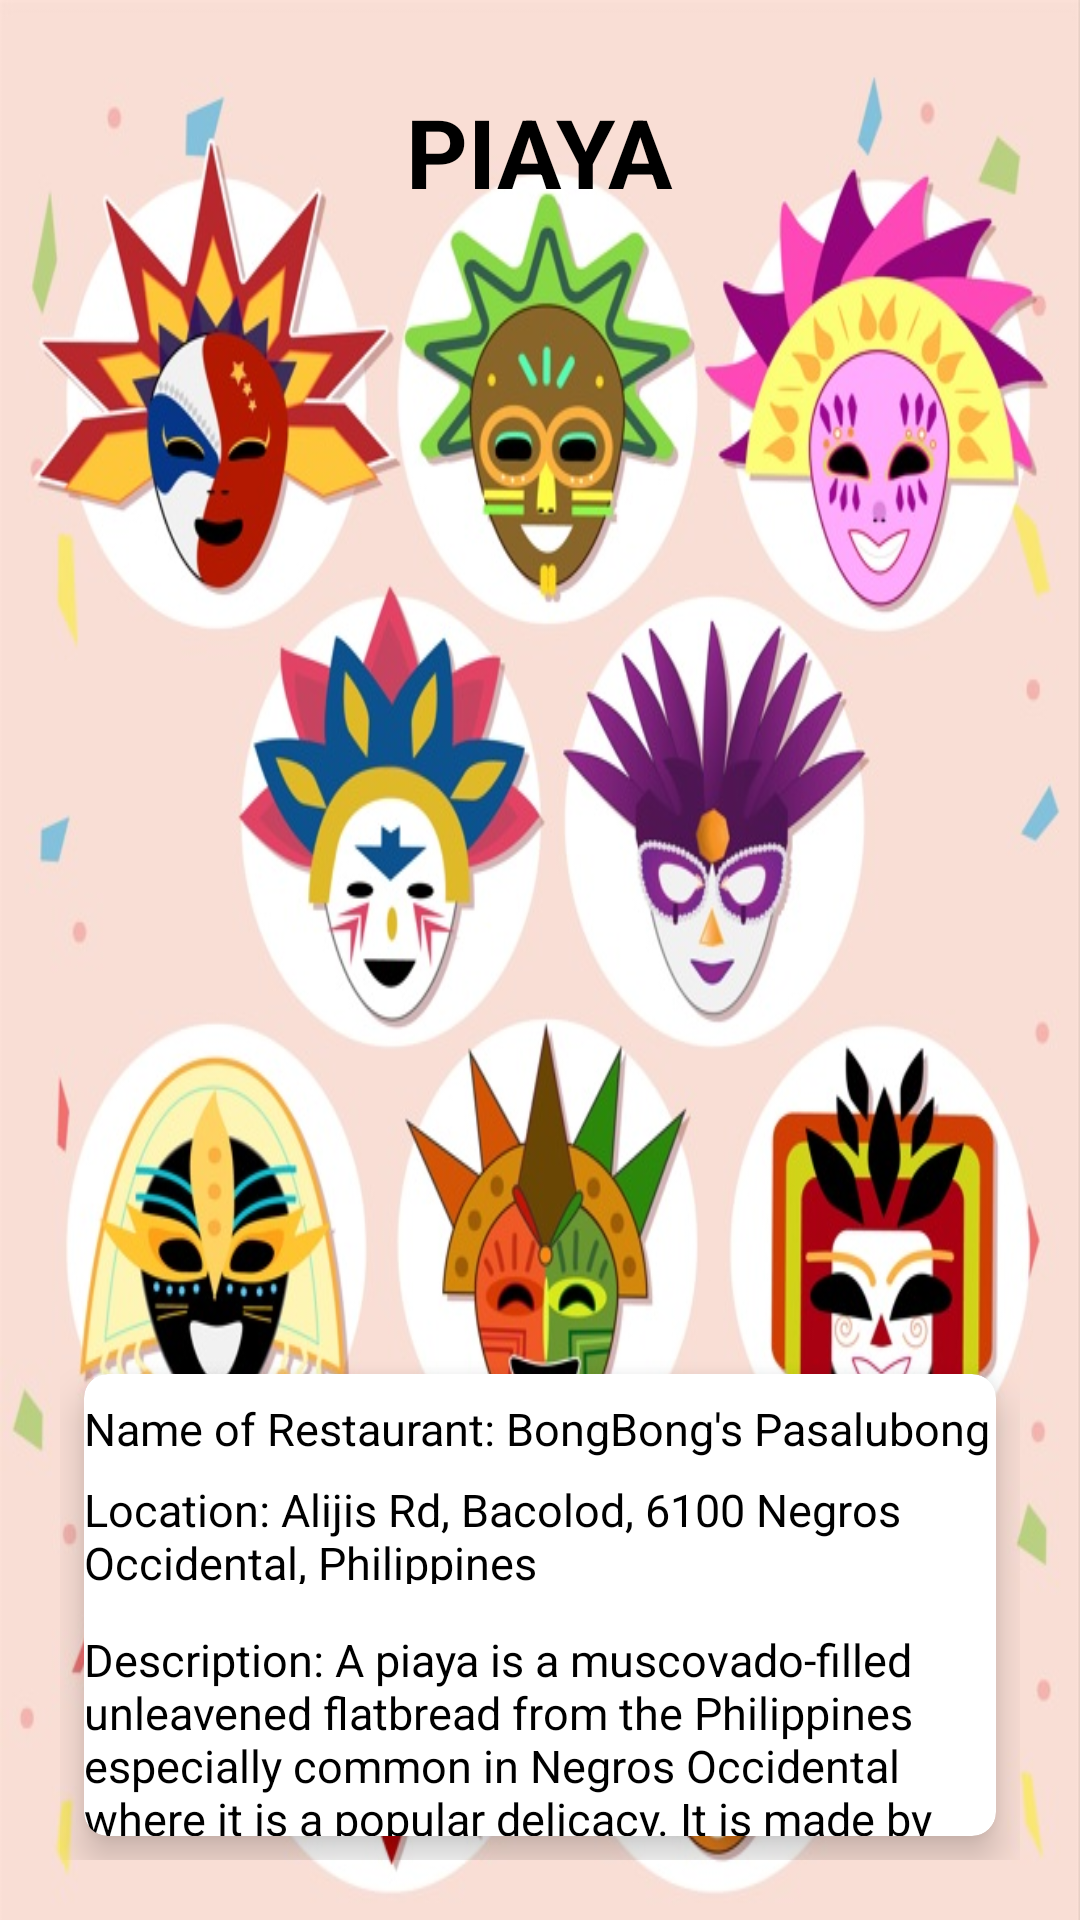

Produce the Android XML layout that renders to this screen, including the resource entries it uses.
<!-- AndroidManifest.xml: application theme Theme.Examlayout -->
<!-- res/layout/piaya_layout.xml -->
<?xml version="1.0" encoding="utf-8"?>
<RelativeLayout xmlns:android="http://schemas.android.com/apk/res/android"
    android:layout_width="match_parent"
    android:layout_height="match_parent"
    xmlns:tools="http://schemas.android.com/tools"
    xmlns:app="http://schemas.android.com/apk/res-auto"
    android:background="@drawable/masskara"
    tools:context=".Piaya">
    <TextView

        android:layout_width="wrap_content"
        android:layout_height="wrap_content"
        android:layout_alignParentTop="true"
        android:layout_centerHorizontal="true"
        android:layout_marginTop="29dp"
        android:text="@string/food4"
        android:textColor="#000"
        android:textSize="32sp"
        android:textStyle="bold">


    </TextView>
    <ImageView
        android:id="@+id/imageView2"
        android:layout_width="match_parent"
        android:layout_height="300dp"
        android:layout_alignParentStart="true"
        android:layout_alignParentTop="true"
        android:layout_alignParentEnd="true"
        android:layout_marginStart="0dp"
        android:layout_marginTop="130dp"
        android:layout_marginEnd="0dp"
        android:src="@drawable/piaya"
        android:contentDescription="@string/food1" />
    <GridLayout
        android:layout_width="match_parent"
        android:layout_height="match_parent"
        android:layout_below="@id/imageView2"
        android:rowCount="2"
        android:columnCount="2"
        android:layout_margin="20dp">

        <androidx.cardview.widget.CardView
            android:layout_width="wrap_content"
            android:layout_height="wrap_content"
            android:layout_row="0"
            android:layout_column="0"
            android:layout_gravity="fill"
            android:layout_rowWeight="1"
            android:layout_columnWeight="1"
            android:layout_margin="8dp"
            app:cardCornerRadius="8dp"
            app:cardElevation="8dp">

            <TextView
                android:id="@+id/textView1"
                android:layout_width="wrap_content"
                android:layout_height="30dp"
                android:layout_alignParentStart="true"
                android:layout_alignParentBottom="true"
                android:textColor="#000"
                android:layout_marginTop="8dp"
                android:layout_marginBottom="274dp"
                android:textSize="15sp"
                android:text="@string/piayadesc1" />

            <TextView
                android:id="@+id/textView2"
                android:layout_width="wrap_content"
                android:layout_height="35dp"
                android:layout_alignParentStart="true"
                android:layout_alignParentBottom="true"
                android:textColor="#000"
                android:layout_marginTop="35dp"
                android:layout_marginBottom="275dp"
                android:textSize="15sp"
                android:text="@string/piayadesc2" />

            <TextView
                android:id="@+id/textView3"
                android:layout_width="wrap_content"
                android:layout_height="125dp"
                android:layout_alignParentStart="true"
                android:layout_alignParentBottom="true"
                android:textColor="#000"
                android:layout_marginTop="85dp"
                android:layout_marginBottom="275dp"
                android:textSize="15sp"
                android:text="@string/piayadesc3" />





        </androidx.cardview.widget.CardView>
    </GridLayout>




</RelativeLayout>
<!-- resources referenced by this layout -->
<resources>
  <!-- drawable masskara: jpg bitmap (drawable, 152661 bytes) -->
  <string name="food1">INASAL</string>
  <string name="food4">PIAYA</string>
  <string name="piayadesc1">Name of Restaurant: BongBong\'s Pasalubong</string>
  <string name="piayadesc2">Location: Alijis Rd, Bacolod, 6100 Negros Occidental, Philippines</string>
  <string name="piayadesc3">Description: A piaya is a muscovado-filled unleavened flatbread from the Philippines especially common in Negros Occidental where it is a popular delicacy. It is made by filling dough with a mixture of muscovado and water. The filled dough is then flattened with a rolling pin, sprinkled with sesame seeds and baked on a griddle.</string>
  <style name="Theme.Examlayout" parent="Theme.MaterialComponents.DayNight.DarkActionBar">
          
          <item name="colorPrimary">@color/purple_500</item>
          <item name="colorPrimaryVariant">@color/purple_700</item>
          <item name="colorOnPrimary">@color/white</item>
          
          <item name="colorSecondary">@color/teal_200</item>
          <item name="colorSecondaryVariant">@color/teal_700</item>
          <item name="colorOnSecondary">@color/black</item>
          
          <item name="android:statusBarColor">?attr/colorPrimaryVariant</item>
          
      </style>
  <!-- not gathered from this repository: default colours our renderer supplied (Android Studio template values) -->
  <color name="purple_500">#FF6200EE</color>
  <color name="purple_700">#FF3700B3</color>
  <color name="teal_200">#FF03DAC5</color>
  <color name="teal_700">#FF018786</color>
  <color name="black">#FF000000</color>
  <color name="white">#FFFFFFFF</color>
</resources>
